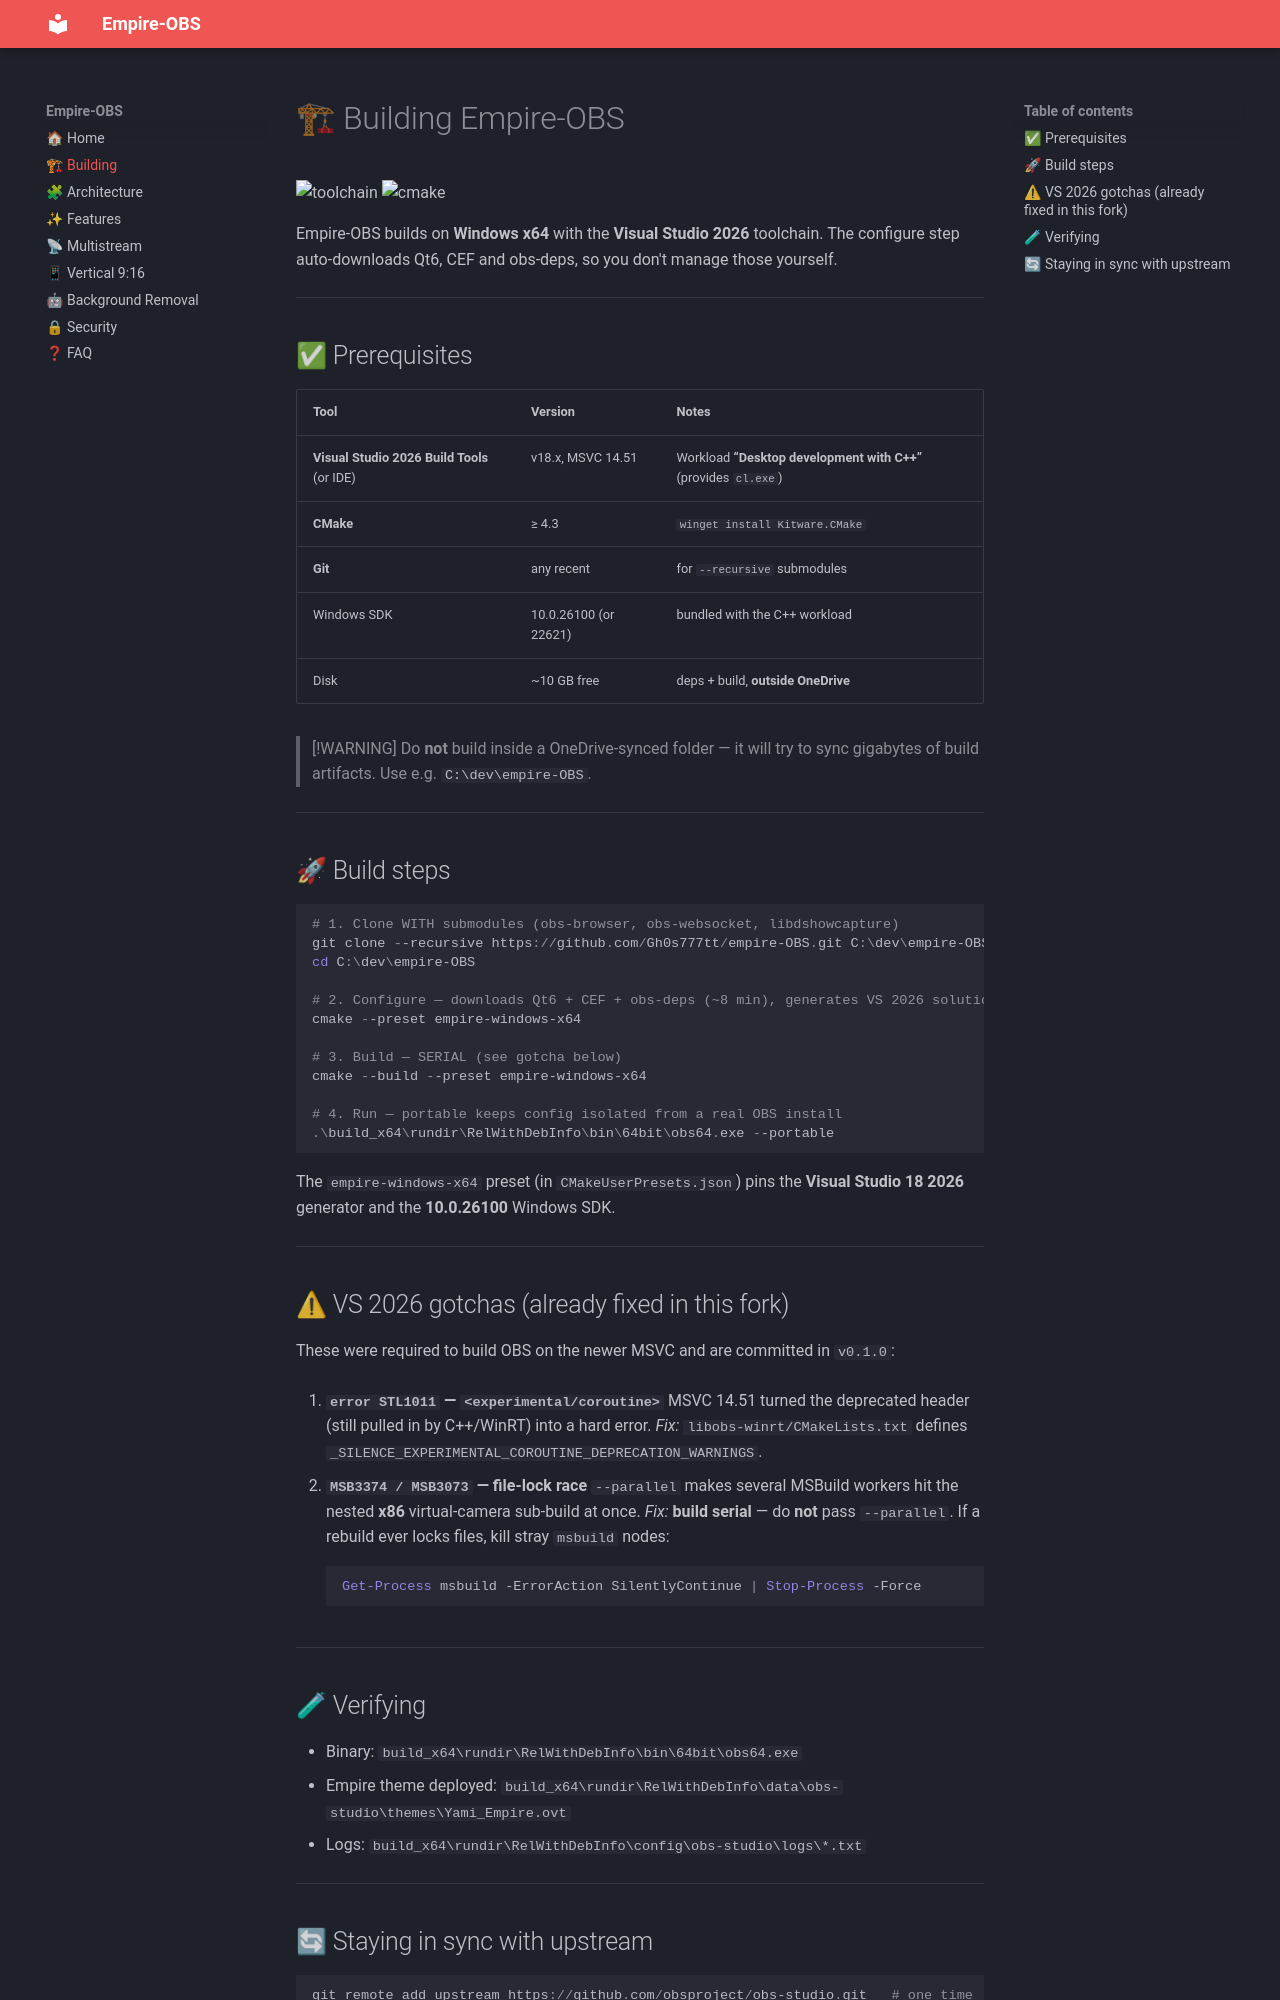

repository: Gh0s777tt/empire-OBS · page: Building/index.html · generator: mkdocs

# 🏗 Building Empire‑OBS

![toolchain](https://img.shields.io/badge/toolchain-VS_2026-E50914?style=flat-square&labelColor=141414)
![cmake](https://img.shields.io/badge/CMake-4.3-141414?style=flat-square&labelColor=E50914)

Empire‑OBS builds on **Windows x64** with the **Visual Studio 2026** toolchain. The configure step auto‑downloads
Qt6, CEF and obs‑deps, so you don't manage those yourself.

---

## ✅ Prerequisites

| Tool | Version | Notes |
|---|---|---|
| **Visual Studio 2026 Build Tools** (or IDE) | v18.x, MSVC 14.51 | Workload **“Desktop development with C++”** (provides `cl.exe`) |
| **CMake** | ≥ 4.3 | `winget install Kitware.CMake` |
| **Git** | any recent | for `--recursive` submodules |
| Windows SDK | 10.0.26100 (or 22621) | bundled with the C++ workload |
| Disk | ~10 GB free | deps + build, **outside OneDrive** |

> [!WARNING]
> Do **not** build inside a OneDrive‑synced folder — it will try to sync gigabytes of build artifacts.
> Use e.g. `C:\dev\empire-OBS`.

---

## 🚀 Build steps

```powershell
# 1. Clone WITH submodules (obs-browser, obs-websocket, libdshowcapture)
git clone --recursive https://github.com/Gh0s777tt/empire-OBS.git C:\dev\empire-OBS
cd C:\dev\empire-OBS

# 2. Configure — downloads Qt6 + CEF + obs-deps (~8 min), generates VS 2026 solution (.slnx)
cmake --preset empire-windows-x64

# 3. Build — SERIAL (see gotcha below)
cmake --build --preset empire-windows-x64

# 4. Run — portable keeps config isolated from a real OBS install
.\build_x64\rundir\RelWithDebInfo\bin\64bit\obs64.exe --portable
```

The `empire-windows-x64` preset (in `CMakeUserPresets.json`) pins the **Visual Studio 18 2026** generator and the
**10.0.26100** Windows SDK.

---

## ⚠ VS 2026 gotchas (already fixed in this fork)

These were required to build OBS on the newer MSVC and are committed in `v0.1.0`:

1. **`error STL1011` — `<experimental/coroutine>`**
   MSVC 14.51 turned the deprecated header (still pulled in by C++/WinRT) into a hard error.
   *Fix:* `libobs-winrt/CMakeLists.txt` defines `_SILENCE_EXPERIMENTAL_COROUTINE_DEPRECATION_WARNINGS`.

2. **`MSB3374 / MSB3073` — file‑lock race**
   `--parallel` makes several MSBuild workers hit the nested **x86** virtual‑camera sub‑build at once.
   *Fix:* **build serial** — do **not** pass `--parallel`. If a rebuild ever locks files, kill stray `msbuild` nodes:
   ```powershell
   Get-Process msbuild -ErrorAction SilentlyContinue | Stop-Process -Force
   ```

---

## 🧪 Verifying

- Binary: `build_x64\rundir\RelWithDebInfo\bin\64bit\obs64.exe`
- Empire theme deployed: `build_x64\rundir\RelWithDebInfo\data\obs-studio\themes\Yami_Empire.ovt`
- Logs: `build_x64\rundir\RelWithDebInfo\config\obs-studio\logs\*.txt`

---
